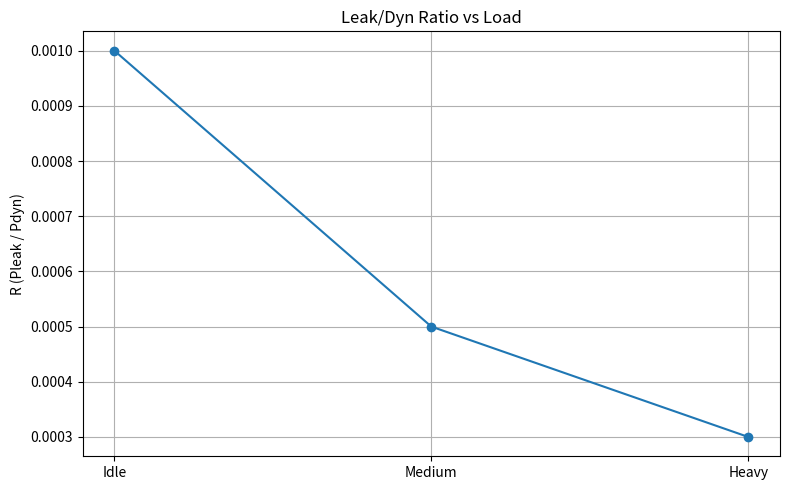
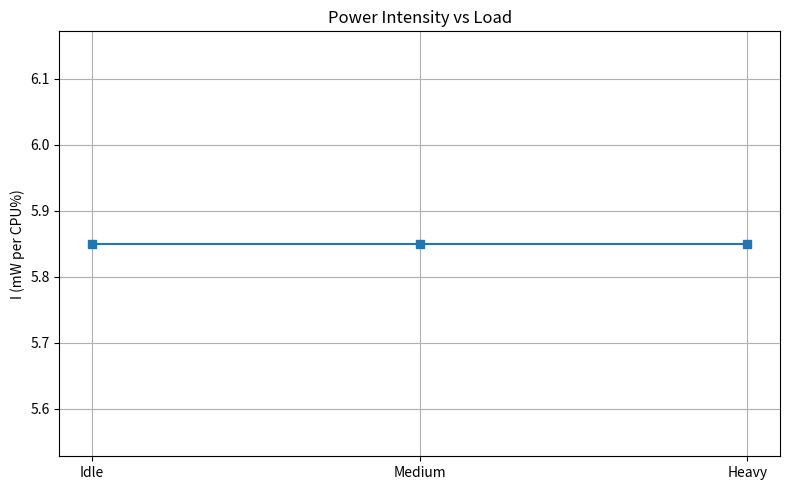
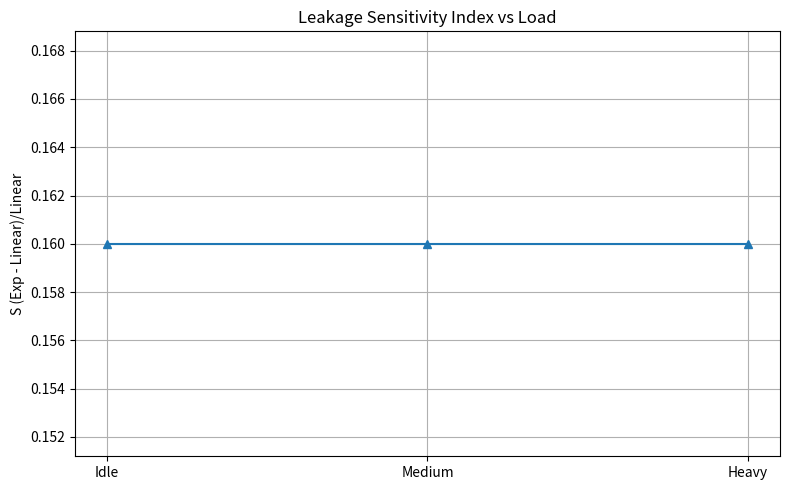

Here is the Python script that generated these plots, in order:
import matplotlib.pyplot as plt
import numpy as np
import os

output_dir = 'tests/plots'
if not os.path.exists(output_dir):
    os.makedirs(output_dir)

loads = ["Idle", "Medium", "Heavy"]

R_vals = [0.0010, 0.0005, 0.0003]
I_vals = [5.85, 5.85, 5.85]
S_vals = [0.16, 0.16, 0.16]

x = np.arange(len(loads))

plt.figure(figsize=(8,5))
plt.plot(loads, R_vals, marker='o')
plt.title("Leak/Dyn Ratio vs Load")
plt.ylabel("R (Pleak / Pdyn)")
plt.grid(True)
plt.tight_layout()
plt.savefig(os.path.join(output_dir,"ratio_plot.png"), dpi=300)
plt.show()

plt.figure(figsize=(8,5))
plt.plot(loads, I_vals, marker='s')
plt.title("Power Intensity vs Load")
plt.ylabel("I (mW per CPU%)")
plt.grid(True)
plt.tight_layout()
plt.savefig(os.path.join(output_dir,"intensity_plot.png"), dpi=300)
plt.show()

plt.figure(figsize=(8,5))
plt.plot(loads, S_vals, marker='^')
plt.title("Leakage Sensitivity Index vs Load")
plt.ylabel("S (Exp - Linear)/Linear")
plt.grid(True)
plt.tight_layout()
plt.savefig(os.path.join(output_dir,"sensitivity_plot.png"), dpi=300)
plt.show()
